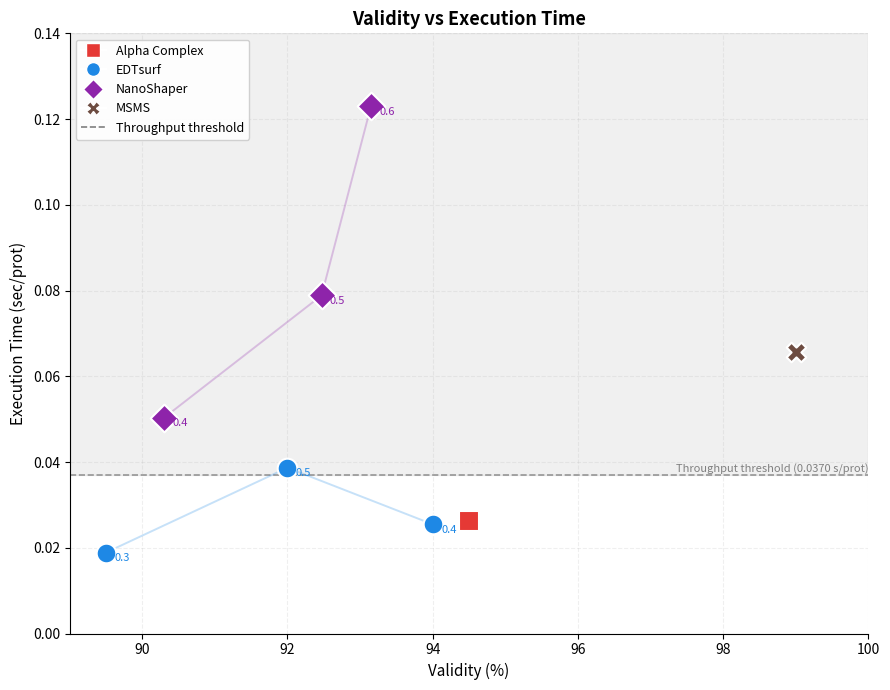

Here is the Python script that generated this plot:
import matplotlib.pyplot as plt
from matplotlib.lines import Line2D

data = {
    "Alpha Complex": {
        "validity": 94.50,
        "throughput": 38.01,
        "color": "#E53935",
        "marker": "s",
        "family": "Alpha Complex",
        "gs": "",
    },
    "EDTsurf gs=0.3": {
        "validity": 89.50,
        "throughput": 52.97,
        "color": "#1E88E5",
        "marker": "o",
        "family": "EDTsurf",
        "gs": "0.3",
    },
    "EDTsurf gs=0.4": {
        "validity": 94.00,
        "throughput": 39.26,
        "color": "#1E88E5",
        "marker": "o",
        "family": "EDTsurf",
        "gs": "0.4",
    },
    "EDTsurf gs=0.5": {
        "validity": 92.00,
        "throughput": 25.86,
        "color": "#1E88E5",
        "marker": "o",
        "family": "EDTsurf",
        "gs": "0.5",
    },
    "NanoShaper gs=0.4": {
        "validity": 90.30,
        "throughput": 19.87,
        "color": "#8E24AA",
        "marker": "D",
        "family": "NanoShaper",
        "gs": "0.4",
    },
    "NanoShaper gs=0.5": {
        "validity": 92.47,
        "throughput": 12.68,
        "color": "#8E24AA",
        "marker": "D",
        "family": "NanoShaper",
        "gs": "0.5",
    },
    "NanoShaper gs=0.6": {
        "validity": 93.15,
        "throughput": 8.13,
        "color": "#8E24AA",
        "marker": "D",
        "family": "NanoShaper",
        "gs": "0.6",
    },
    "MSMS": {
        "validity": 99.00,
        "throughput": 15.23,
        "color": "#6D4C41",
        "marker": "X",
        "family": "MSMS",
        "gs": "",
    },
}

threshold_time = 1.0 / 27.0

fig, ax = plt.subplots(figsize=(9, 7))

ax.axhspan(threshold_time, 0.14, color="black", alpha=0.06, zorder=0)
ax.axhline(
    y=threshold_time, color="gray", linestyle="--", linewidth=1.2, alpha=0.8, zorder=1
)
ax.text(
    100,
    threshold_time,
    f"  Throughput threshold ({threshold_time:.4f} s/prot)",
    fontsize=8,
    color="gray",
    va="bottom",
    ha="right",
)

for prefix, line_color in [("EDTsurf", "#1E88E5"), ("NanoShaper", "#8E24AA")]:
    variants = sorted(
        [
            (d["validity"], 1.0 / d["throughput"])
            for n, d in data.items()
            if n.startswith(prefix)
        ],
    )
    if len(variants) > 1:
        xs, ys = zip(*variants)
        ax.plot(xs, ys, lw=1.4, color=line_color, alpha=0.25, zorder=2)

for name, d in data.items():
    t = 1.0 / d["throughput"]
    ax.scatter(
        d["validity"],
        t,
        s=200,
        c=d["color"],
        marker=d["marker"],
        edgecolors="white",
        linewidths=1.5,
        zorder=5,
    )
    if d["gs"]:
        ax.annotate(
            d["gs"],
            (d["validity"], t),
            textcoords="offset points",
            xytext=(6, -6),
            fontsize=8,
            color=d["color"],
            zorder=6,
        )

ax.set_xlim(89, 100)
ax.set_ylim(0, 0.14)
ax.set_xlabel("Validity (%)", fontsize=11)
ax.set_ylabel("Execution Time (sec/prot)", fontsize=11)
ax.set_title("Validity vs Execution Time", fontsize=13, fontweight="bold")
ax.spines[["top", "right"]].set_visible(False)
ax.grid(linestyle="--", alpha=0.2)

families = [
    ("Alpha Complex", "#E53935", "s"),
    ("EDTsurf", "#1E88E5", "o"),
    ("NanoShaper", "#8E24AA", "D"),
    ("MSMS", "#6D4C41", "X"),
]
handles = [
    Line2D(
        [0],
        [0],
        marker=m,
        color="w",
        markerfacecolor=c,
        markersize=10,
        markeredgecolor="white",
        markeredgewidth=1,
        label=name,
    )
    for name, c, m in families
]
handles.append(
    Line2D(
        [0],
        [0],
        color="gray",
        linestyle="--",
        linewidth=1.2,
        label="Throughput threshold",
    )
)
ax.legend(handles=handles, loc="upper left", fontsize=9, framealpha=0.9)

plt.tight_layout()
plt.savefig("validity_vs_time.png", dpi=200, bbox_inches="tight")
plt.savefig("validity_vs_time.pdf", bbox_inches="tight")
print("Saved validity_vs_time.png / .pdf")
